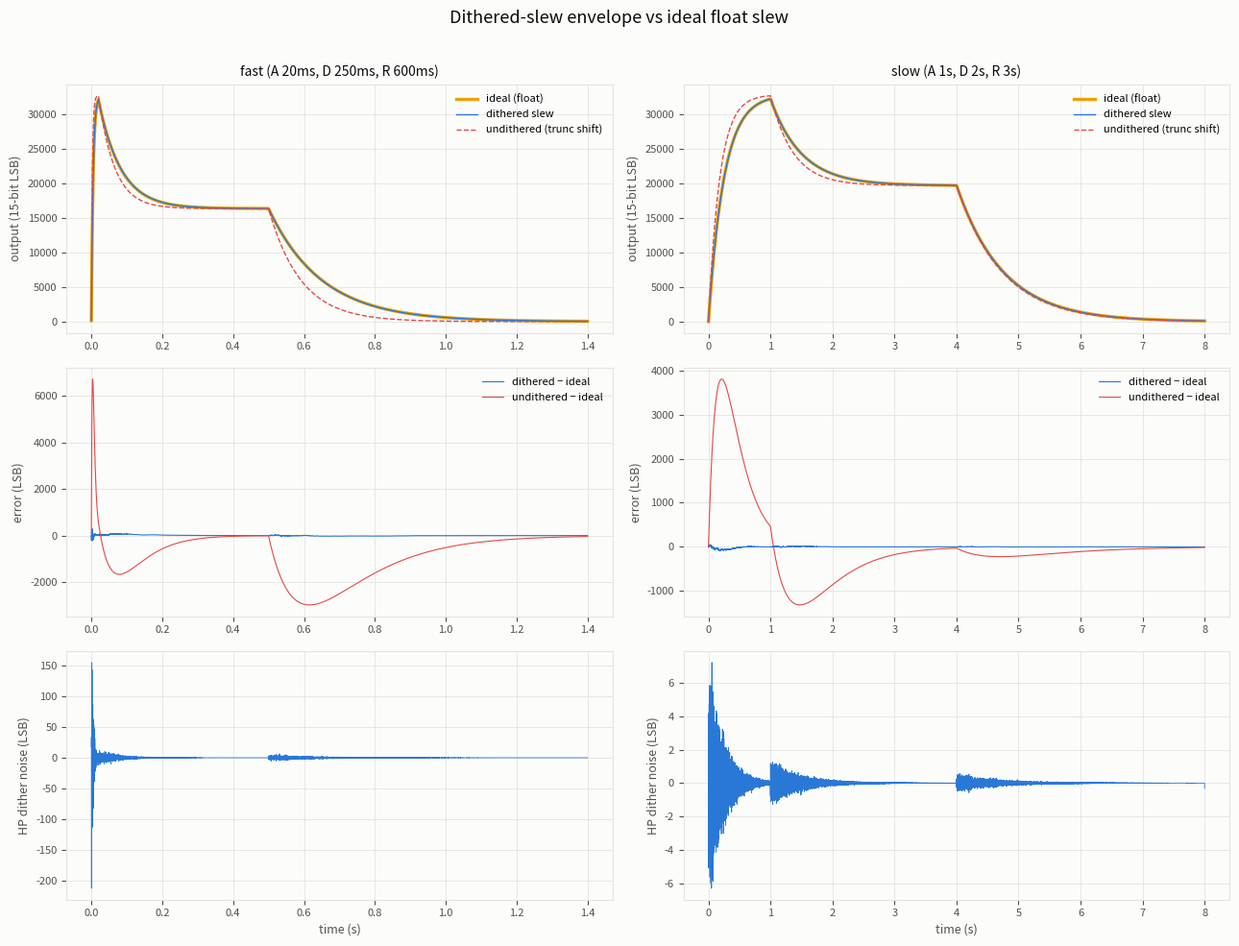

Recreate this plot in Python.
#!/usr/bin/env python3
"""Simulate the dithered-slew envelope core (yarns/envelope.cc) and compare it
against an ideal float slew to quantify dither artifacts.

Three renders per scenario, sharing stage timing and targets:
  - dithered: exact integer replica of the firmware math (Q5.27 shift, 10-bit
    probability dither between shift and shift+1)
  - undithered: same integer slew, but always the truncated base shift
    (shows the time-constant error dither exists to fix)
  - ideal: float slew using the dither's expected per-sample coefficient
    (the noise-free trajectory the dithered version should follow)

Error traces are in 15-bit output LSBs (firmware output = value_q30 >> 15).
"""

import numpy as np
import matplotlib.pyplot as plt

FS = 45000  # ~ audio rate
UINT32_MAX = 0xFFFFFFFF
Q27 = 1 << 27
K_TIME_CONSTANTS_LOG2_Q5_27 = 2 << 27  # 4 time constants per stage
K_MAX_SLEW_SHIFT_Q5_27 = 27 << 27


def clz32(x):
    assert 0 < x <= UINT32_MAX
    return 32 - x.bit_length()


def slew_shift_q5_27(increment):
    """Exact replica of Envelope::Trigger's shift derivation."""
    z = clz32(increment)
    if z >= 30:
        return K_MAX_SLEW_SHIFT_Q5_27
    mantissa_frac = ((increment << z) & 0x7FFFFFFF) >> 4
    log2_n = ((z + 1) << 27) - mantissa_frac
    if log2_n <= K_TIME_CONSTANTS_LOG2_Q5_27:
        return 0
    return min(log2_n - K_TIME_CONSTANTS_LOG2_Q5_27, K_MAX_SLEW_SHIFT_Q5_27)


def xorshift32_stream(n, seed=0xCAFEBABE):
    out = np.empty(n, dtype=np.uint32)
    state = seed
    for i in range(n):
        state ^= (state << 13) & UINT32_MAX
        state ^= state >> 17
        state ^= (state << 5) & UINT32_MAX
        out[i] = state
    return out


def asr(x, s):
    """C arithmetic shift right (Python's >> on ints already floors)."""
    return x >> s


class Scenario(object):
    def __init__(self, name, attack_s, decay_s, release_s,
                 sustain_frac, gate_s, total_s):
        self.name = name
        self.attack_n = int(attack_s * FS)
        self.decay_n = int(decay_s * FS)
        self.release_n = int(release_s * FS)
        self.sustain_frac = sustain_frac
        self.gate_n = int(gate_s * FS)
        self.total_n = int(total_s * FS)

    def stage_plan(self):
        """[(target_q30, countdown or None)] resolved against the gate."""
        peak = (1 << 30) - (1 << 15)
        sustain = int(peak * self.sustain_frac)
        floor = 0
        return [
            ('A', peak, self.attack_n),
            ('D', sustain, self.decay_n),
            ('S', sustain, None),       # holds until gate off
            ('R', floor, self.release_n),
            ('X', floor, None),         # dead: holds forever
        ]


def render(scenario, mode, prng, prng_xor=0x20001000):
    """mode: 'dither' | 'trunc' | 'ideal'. Returns value trace in Q30
    (float for 'ideal', int for the others)."""
    plan = scenario.stage_plan()
    n_total = scenario.total_n
    trace = np.empty(n_total, dtype=np.float64)

    stage_index = 0
    name, target, countdown = plan[0]
    value = 0  # int for integer modes; float for ideal
    if mode == 'ideal':
        value = 0.0

    def stage_params(countdown):
        if countdown is None:
            return None  # hold: inherit previous
        increment = UINT32_MAX // max(countdown, 1)
        samples_left = UINT32_MAX // increment  # firmware's actual countdown
        q = slew_shift_q5_27(increment)
        return samples_left, q

    params = stage_params(countdown)
    samples_left, q = params
    base_shift = q >> 27
    thresh = (q >> 17) & 0x3FF
    coeff = (1.0 - thresh / 1024.0) * 2.0 ** -base_shift \
        + (thresh / 1024.0) * 2.0 ** -(base_shift + 1)

    gate_off_pending = True
    for i in range(n_total):
        # Gate off: firmware NoteOff -> Trigger(RELEASE)
        if gate_off_pending and i >= scenario.gate_n:
            gate_off_pending = False
            stage_index = 3
            name, target, countdown = plan[stage_index]
            p = stage_params(countdown)
            if p is not None:
                samples_left, q = p
                base_shift = q >> 27
                thresh = (q >> 17) & 0x3FF
                coeff = (1.0 - thresh / 1024.0) * 2.0 ** -base_shift \
                    + (thresh / 1024.0) * 2.0 ** -(base_shift + 1)

        # Timed-stage countdown handoff (end wherever the slew got to)
        while countdown is not None and samples_left == 0:
            stage_index += 1
            name, target, countdown = plan[stage_index]
            p = stage_params(countdown)
            if p is not None:
                samples_left, q = p
                base_shift = q >> 27
                thresh = (q >> 17) & 0x3FF
                coeff = (1.0 - thresh / 1024.0) * 2.0 ** -base_shift \
                    + (thresh / 1024.0) * 2.0 ** -(base_shift + 1)

        if mode == 'ideal':
            value += (target - value) * coeff
        else:
            r = int(prng[i]) ^ prng_xor
            if mode == 'dither':
                shift = base_shift + (1 if (r >> 22) < thresh else 0)
            else:
                shift = base_shift
            value += asr(target - value, shift)

        if countdown is not None:
            samples_left -= 1
        trace[i] = value
    return trace


def main():
    scenarios = [
        Scenario('fast (A 20ms, D 250ms, R 600ms)',
                 0.020, 0.250, 0.600, 0.5, gate_s=0.5, total_s=1.4),
        Scenario('slow (A 1s, D 2s, R 3s)',
                 1.0, 2.0, 3.0, 0.6, gate_s=4.0, total_s=8.0),
    ]

    # Palette (dataviz reference, light mode)
    C_DITHER = '#2a78d6'   # blue
    C_IDEAL = '#eda100'    # yellow
    C_TRUNC = '#e34948'    # red
    C_TEXT = '#0b0b0b'
    C_TEXT2 = '#52514e'
    C_GRID = '#e5e4e0'

    fig, axes = plt.subplots(3, 2, figsize=(13, 10), facecolor='#fcfcfb')
    fig.suptitle('Dithered-slew envelope vs ideal float slew',
                 color=C_TEXT, fontsize=13)

    for col, sc in enumerate(scenarios):
        prng = xorshift32_stream(sc.total_n)
        dith = render(sc, 'dither', prng)
        trunc = render(sc, 'trunc', prng)
        ideal = render(sc, 'ideal', prng)
        t = np.arange(sc.total_n) / FS
        lsb = 1 << 15  # one 15-bit output LSB in Q30

        ax = axes[0][col]
        ax.plot(t, ideal / lsb, color=C_IDEAL, lw=2.4, label='ideal (float)')
        ax.plot(t, dith / lsb, color=C_DITHER, lw=1.0, label='dithered slew')
        ax.plot(t, trunc / lsb, color=C_TRUNC, lw=1.0, ls='--',
                label='undithered (trunc shift)')
        ax.set_title(sc.name, color=C_TEXT, fontsize=10)
        ax.set_ylabel('output (15-bit LSB)', color=C_TEXT2, fontsize=9)
        ax.legend(frameon=False, fontsize=8)

        ax = axes[1][col]
        ax.plot(t, (dith - ideal) / lsb, color=C_DITHER, lw=0.8,
                label='dithered − ideal')
        ax.plot(t, (trunc - ideal) / lsb, color=C_TRUNC, lw=0.8,
                label='undithered − ideal')
        ax.set_ylabel('error (LSB)', color=C_TEXT2, fontsize=9)
        ax.legend(frameon=False, fontsize=8)

        # Dither noise = deviation from its own local mean (the ideal trace
        # already isolates trajectory error; high-pass what's left)
        err = (dith - ideal) / lsb
        kernel = np.ones(64) / 64.0
        smooth = np.convolve(err, kernel, mode='same')
        hp = err - smooth
        ax = axes[2][col]
        ax.plot(t, hp, color=C_DITHER, lw=0.6)
        ax.set_ylabel('HP dither noise (LSB)', color=C_TEXT2, fontsize=9)
        ax.set_xlabel('time (s)', color=C_TEXT2, fontsize=9)

        for row in range(3):
            a = axes[row][col]
            a.set_facecolor('#fcfcfb')
            a.grid(True, color=C_GRID, lw=0.6)
            a.tick_params(colors=C_TEXT2, labelsize=8)
            for s in a.spines.values():
                s.set_color(C_GRID)

        # Console stats
        def db(x):
            return 20 * np.log10(max(x, 1e-12) / 32768.0)
        print('== %s ==' % sc.name)
        print('  max |dithered-ideal|   : %6.2f LSB (%.1f dBFS)'
              % (np.max(np.abs(err)), db(np.max(np.abs(err)) )))
        print('  rms  dithered-ideal    : %6.2f LSB (%.1f dBFS)'
              % (np.sqrt(np.mean(err ** 2)), db(np.sqrt(np.mean(err ** 2)))))
        print('  rms  HP dither noise   : %6.3f LSB (%.1f dBFS)'
              % (np.sqrt(np.mean(hp ** 2)), db(np.sqrt(np.mean(hp ** 2)))))
        te = (trunc - ideal) / lsb
        print('  max |undithered-ideal| : %6.2f LSB (%.1f dBFS)'
              % (np.max(np.abs(te)), db(np.max(np.abs(te)))))

    fig.tight_layout(rect=[0, 0, 1, 0.97])
    fig.savefig('env_slew_sim.png', dpi=130)
    print('wrote env_slew_sim.png')


if __name__ == '__main__':
    main()
